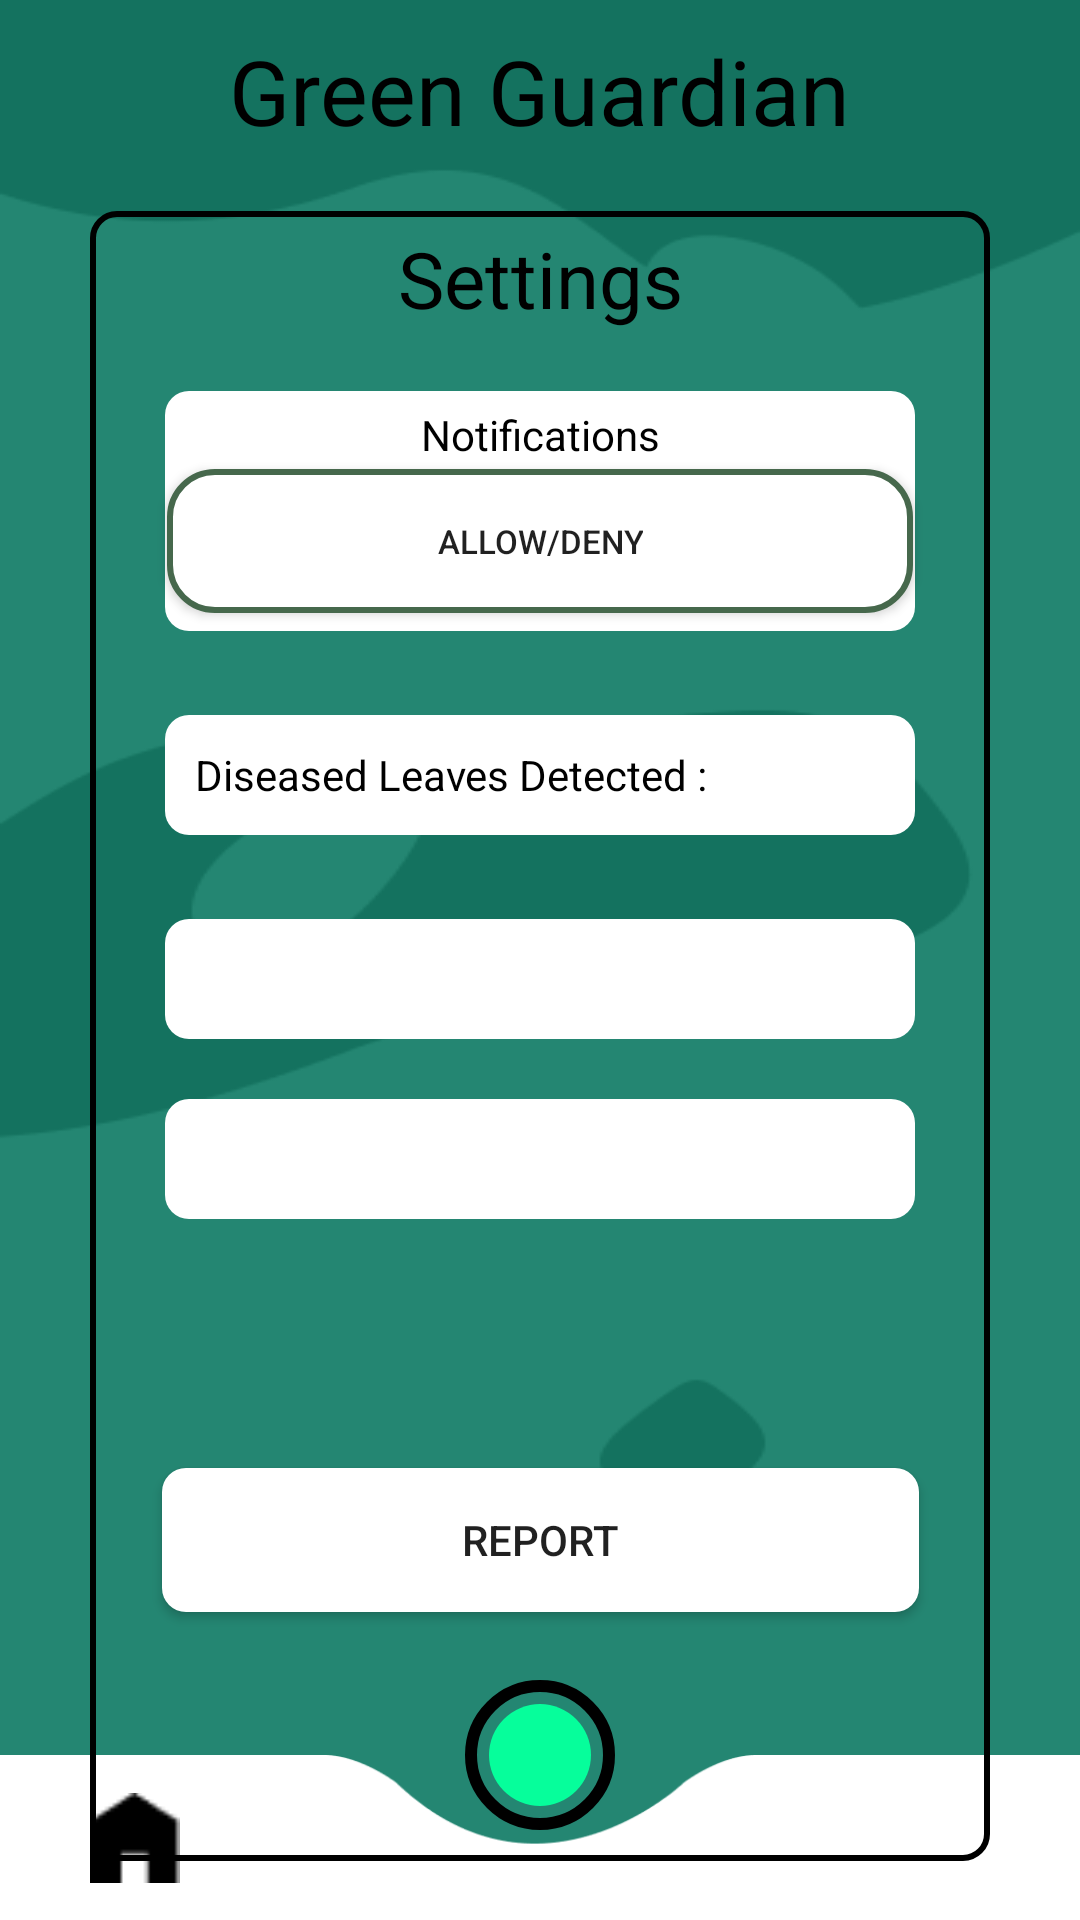

Here is an Android app screen rendered from its layout file. Give the layout XML and the strings, colors and styles it references.
<!-- AndroidManifest.xml: application theme Theme.CottonLeaf -->
<!-- res/layout/activity_settings.xml -->
<?xml version="1.0" encoding="utf-8"?>
<androidx.constraintlayout.widget.ConstraintLayout xmlns:android="http://schemas.android.com/apk/res/android"
    xmlns:app="http://schemas.android.com/apk/res-auto"
    xmlns:tools="http://schemas.android.com/tools"
    android:layout_width="match_parent"
    android:layout_height="match_parent"
    android:background="@drawable/settingsbackground"
    android:layoutDirection="locale"
    tools:context=".Settings">
    <include layout="@layout/navbarmain" />



    <TextView
        android:id="@+id/Title"
        android:layout_width="wrap_content"
        android:layout_height="wrap_content"
        app:layout_constraintTop_toTopOf="parent"
        app:layout_constraintLeft_toLeftOf="parent"
        app:layout_constraintRight_toRightOf="parent"
        android:layout_marginTop="10sp"
        android:text="Green Guardian"
        android:textSize="30sp"
        android:textColor="@color/Title_colour"
        />

    <View
        android:id="@+id/SettingsPageView"
        android:layout_width="300sp"
        android:layout_height="550sp"
        app:layout_constraintTop_toBottomOf="@+id/Title"
        app:layout_constraintStart_toStartOf="parent"
        app:layout_constraintEnd_toEndOf="parent"
        android:layout_marginTop="20sp"
        android:background="@drawable/textview_border"
        />

    <TextView
        android:id="@+id/PageTitle"
        android:layout_width="300sp"
        android:layout_height="35sp"
        app:layout_constraintTop_toTopOf="@id/SettingsPageView"
        app:layout_constraintStart_toStartOf="@id/SettingsPageView"
        app:layout_constraintEnd_toEndOf="@id/SettingsPageView"
        android:text="@string/SettingsTitle"
        android:textSize="26sp"
        android:gravity="center"
        android:layout_marginTop="5sp"
        android:textColor="@color/Title_colour"
        />

    <View
        android:id="@+id/NotiView"
        android:layout_width="250sp"
        android:layout_height="80sp"
        app:layout_constraintTop_toBottomOf="@id/PageTitle"
        app:layout_constraintStart_toStartOf="@id/SettingsPageView"
        app:layout_constraintEnd_toEndOf="@id/SettingsPageView"
        android:layout_marginTop="20dp"
        android:background="@drawable/welcomepage_button_outline2"
        />

    <TextView
        android:id="@+id/NotiText"
        android:layout_width="120sp"
        android:layout_height="20sp"
        app:layout_constraintTop_toTopOf="@id/NotiView"
        app:layout_constraintStart_toStartOf="@id/NotiView"
        app:layout_constraintEnd_toEndOf="@id/NotiView"
        android:layout_marginTop="5sp"
        android:text="Notifications"
        android:gravity="center_horizontal"
        android:textColor="@color/Title_colour"
        />

    <Button
        android:id="@+id/NotiButton"
        android:layout_width="wrap_content"
        android:layout_height="wrap_content"
        app:layout_constraintStart_toStartOf="@id/NotiView"
        app:layout_constraintEnd_toEndOf="@id/NotiView"
        app:layout_constraintTop_toBottomOf="@id/NotiText"
        app:layout_constraintBottom_toBottomOf="@id/NotiView"
        android:layout_marginBottom="5sp"
        android:gravity="center"
        android:text="@string/AllowDeny"
        android:contentDescription="Button to Allow or Deny Notifications"
        android:textSize="11sp"
        android:background="@drawable/edittext_outline"
        android:paddingRight="90sp"
        android:paddingLeft="90sp"
        />


    <TextView
        android:id="@+id/DiseasedLeavesDetected"
        android:layout_width="250sp"
        android:layout_height="40sp"
        app:layout_constraintTop_toBottomOf="@id/NotiView"
        app:layout_constraintStart_toStartOf="@id/SettingsPageView"
        app:layout_constraintEnd_toEndOf="@id/SettingsPageView"
        android:layout_marginTop="28sp"
        android:background="@drawable/welcomepage_button_outline2"
        android:text="@string/DetectedLeaves"
        android:textColor="@color/black"
        android:gravity="center_vertical"
        android:paddingLeft="10sp"
        />

    <Spinner
        android:id="@+id/LanguageSpinner"
        android:layout_width="250sp"
        android:layout_height="40sp"
        app:layout_constraintStart_toStartOf="@id/SettingsPageView"
        app:layout_constraintEnd_toEndOf="@id/SettingsPageView"
        app:layout_constraintTop_toBottomOf="@id/DiseasedLeavesDetected"
        android:layout_marginTop="28sp"
        android:background="@drawable/welcomepage_button_outline2"
        android:contentDescription="@string/LanguageSelect"
        android:padding="5sp"
        />

    <Spinner
        android:id="@+id/LocationSpinner"
        android:layout_width="250dp"
        android:layout_height="40sp"
        app:layout_constraintStart_toStartOf="@id/SettingsPageView"
        app:layout_constraintEnd_toEndOf="@id/SettingsPageView"
        app:layout_constraintTop_toBottomOf="@id/LanguageSpinner"
        android:layout_marginTop="20sp"
        android:background="@drawable/welcomepage_button_outline2"
        android:contentDescription="Button to change location"
        android:padding="5sp"


        />

    <Button
        android:id="@+id/Report"
        android:layout_width="wrap_content"
        android:layout_height="wrap_content"
        android:text="@string/Report"
        app:layout_constraintStart_toStartOf="@id/LocationSpinner"
        app:layout_constraintEnd_toEndOf="@id/LocationSpinner"
        app:layout_constraintTop_toBottomOf="@id/LocationSpinner"
        app:layout_constraintBottom_toBottomOf="@id/SettingsPageView"
        android:background="@drawable/welcomepage_button_outline2"
        android:paddingRight="100sp"
        android:paddingLeft="100sp"
        />



</androidx.constraintlayout.widget.ConstraintLayout>
<!-- res/layout/navbarmain.xml (included above) -->
<?xml version="1.0" encoding="utf-8"?>
<androidx.constraintlayout.widget.ConstraintLayout xmlns:android="http://schemas.android.com/apk/res/android"
    xmlns:app="http://schemas.android.com/apk/res-auto"
    android:layout_width="match_parent"
    android:layout_height="match_parent"
    >

    <Button
        android:id="@+id/home"
        android:layout_width="30dp"
        android:layout_height="30dp"
        android:layout_gravity="center"
        android:layout_marginStart="30sp"
        android:background="@drawable/homeicon"
        android:contentDescription="string/HomeNav"
        android:padding="4dp"
        android:textColor="@color/black"
        app:layout_constraintBottom_toBottomOf="parent"
        app:layout_constraintStart_toStartOf="parent"
        app:layout_constraintTop_toTopOf="@id/NavBar" />

    <Button
        android:id="@+id/results"
        android:layout_width="40dp"
        android:layout_height="40dp"
        android:layout_gravity="center"
        android:layout_marginStart="100sp"
        android:background="@drawable/baseline_notes_24"
        android:contentDescription="string/ResultsNav"
        android:padding="4dp"
        android:textColor="@color/black"
        app:layout_constraintBottom_toBottomOf="parent"
        app:layout_constraintStart_toStartOf="parent"
        app:layout_constraintTop_toTopOf="@id/NavBar"
        />

    <Button
        android:id="@+id/settings"
        android:layout_width="40dp"
        android:layout_height="40dp"
        android:layout_gravity="center"
        android:layout_marginEnd="100sp"
        android:background="@drawable/settingsicon"
        android:contentDescription="string/SettingsNav"
        android:padding="4dp"
        android:textColor="@color/black"
        app:layout_constraintBottom_toBottomOf="parent"
        app:layout_constraintEnd_toEndOf="parent"
        app:layout_constraintTop_toTopOf="@id/NavBar"
        />

    <Button
        android:id="@+id/profile"
        android:layout_width="40dp"
        android:layout_height="40dp"
        android:layout_gravity="center"
        android:layout_marginEnd="30sp"
        android:background="@drawable/baseline_person_24"
        android:padding="4dp"
        android:textColor="@color/black"
        android:contentDescription="string/ProfileNav"
        app:layout_constraintBottom_toBottomOf="parent"
        app:layout_constraintEnd_toEndOf="parent"
        app:layout_constraintTop_toTopOf="@id/NavBar"
        />


    <Button
        android:id="@+id/takephoto"
        android:layout_width="50dp"
        android:layout_height="50dp"
        android:layout_gravity="center"
        android:background="@drawable/takephoto"
        android:padding="4dp"
        android:textColor="@color/black"
        app:layout_constraintBottom_toBottomOf="parent"
        app:layout_constraintStart_toStartOf="parent"
        app:layout_constraintEnd_toEndOf="parent"
        android:layout_marginBottom="30sp"
        />
    <View
        android:id="@+id/NavBar"
        android:layout_width="match_parent"
        android:layout_height="55sp"
        android:background="@drawable/navbar_rendered"
        android:backgroundTint="@color/white"
        app:layout_constraintBottom_toBottomOf="parent"
        app:layout_constraintEnd_toEndOf="parent"
        app:layout_constraintStart_toStartOf="parent"
        android:layoutDirection="locale" />

</androidx.constraintlayout.widget.ConstraintLayout>
<!-- resources referenced by this layout -->
<resources>
  <color name="Title_colour">#FF000000</color>
  <color name="black">#FF000000</color>
  <color name="white">#FFFFFFFF</color>
  <!-- drawable edittext_outline (drawable) -->
  <shape xmlns:android="http://schemas.android.com/apk/res/android">
      <solid android:color="#FFFFFF" />
      <stroke
          android:width="2dp"
      android:color="@color/SecondaryColour" />
      <corners android:radius="15dp" />
  </shape>
  <!-- drawable homeicon: png bitmap (drawable, 263 bytes) -->
  <!-- drawable navbar_rendered: png bitmap (drawable, 2705 bytes) -->
  <!-- drawable settingsbackground: png bitmap (drawable, 8104 bytes) -->
  <!-- drawable takephoto (drawable) -->
  <?xml version="1.0" encoding="utf-8"?>
  <layer-list xmlns:android="http://schemas.android.com/apk/res/android">
  
  
      <item>
          <shape android:shape="oval">
              <solid android:color="@android:color/transparent" />
              <stroke
                  android:width="4dp"
                  android:color="@color/black"
                  />
          </shape>
      </item>
  
  
      <item android:top="8dp" android:left="8dp" android:right="8dp" android:bottom="8dp">
          <shape android:shape="oval">
              <solid android:color="@color/green"></solid>
          </shape>
      </item>
  
  </layer-list>
  <!-- drawable textview_border (drawable) -->
  <?xml version="1.0" encoding="utf-8"?>
  <shape xmlns:android="http://schemas.android.com/apk/res/android"
      android:shape="rectangle">
      <solid android:color="@android:color/transparent" />
      <stroke
          android:width="2sp"
      android:color="@android:color/black" />
      <corners android:radius="8dp" />
  </shape>
  <!-- drawable welcomepage_button_outline2 (drawable) -->
  <layer-list xmlns:android="http://schemas.android.com/apk/res/android">
      <item>
          <shape android:shape="rectangle">
              <solid android:color="@color/white" /> 
              <corners android:radius="8dp" /> 
          </shape>
      </item>
      <item android:left="1dp" android:top="1dp" android:right="1dp" android:bottom="1dp">
          <shape android:shape="rectangle">
              <solid android:color="@android:color/transparent" />
              <stroke
                  android:width="1dp"
                  android:color="@android:color/white" /> 
              <corners android:radius="8dp" /> 
          </shape>
      </item>
  </layer-list>
  <string name="AllowDeny">Allow/Deny</string>
  <string name="DetectedLeaves">Diseased Leaves Detected :</string>
  <string name="LanguageSelect">This button is used to select the language</string>
  <string name="Report">Report</string>
  <string name="SettingsTitle">Settings</string>
  <style name="Theme.CottonLeaf" parent="Base.Theme.CottonLeaf" />
  <color name="SecondaryColour">#46684C</color>
  <color name="green">#06FE9B</color>
  <style name="Base.Theme.CottonLeaf" parent="Theme.AppCompat.Light.NoActionBar">
          
          
  
          <item name="android:statusBarColor">@color/SecondaryColour</item>
      </style>
</resources>
